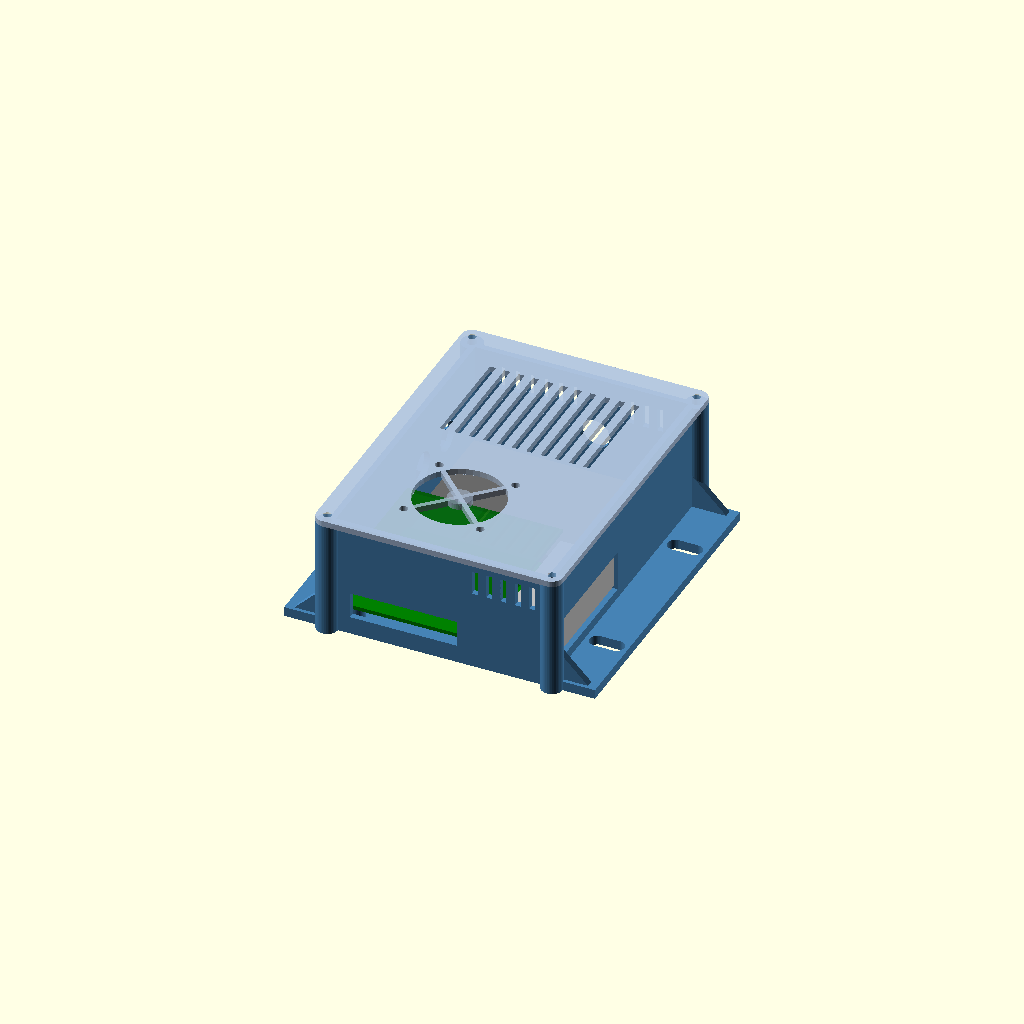
Cell 1 — every parameter at its default value.
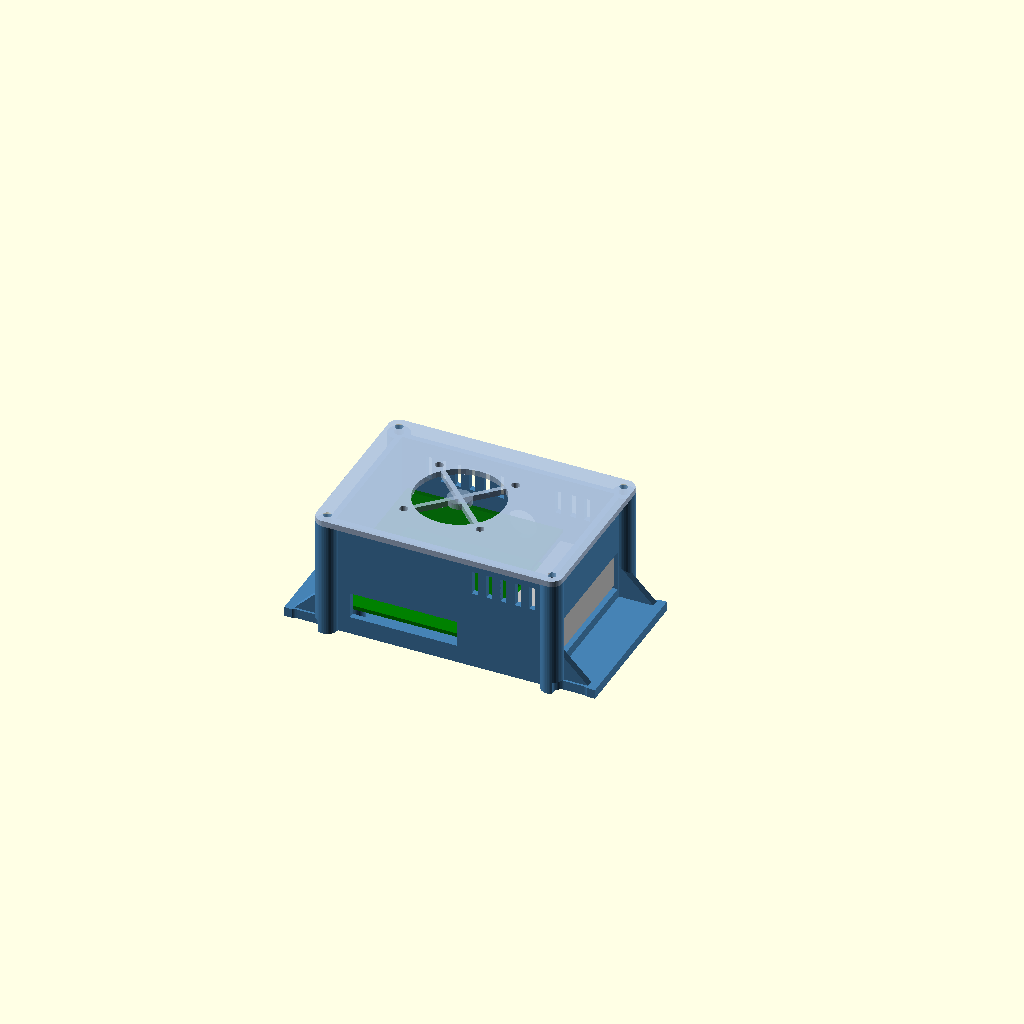
Cell 2: ssd_bay = false (everything else at default).
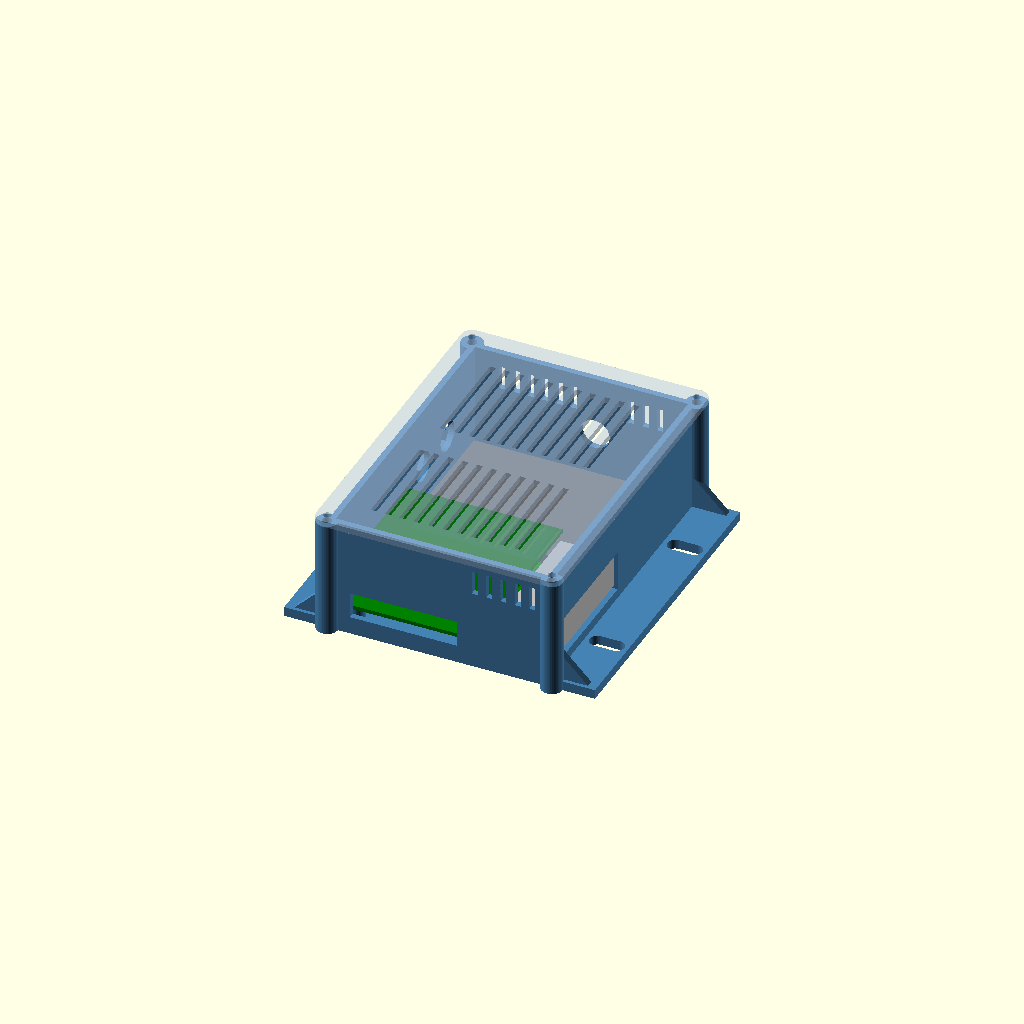
Cell 3: fan = false (everything else at default).
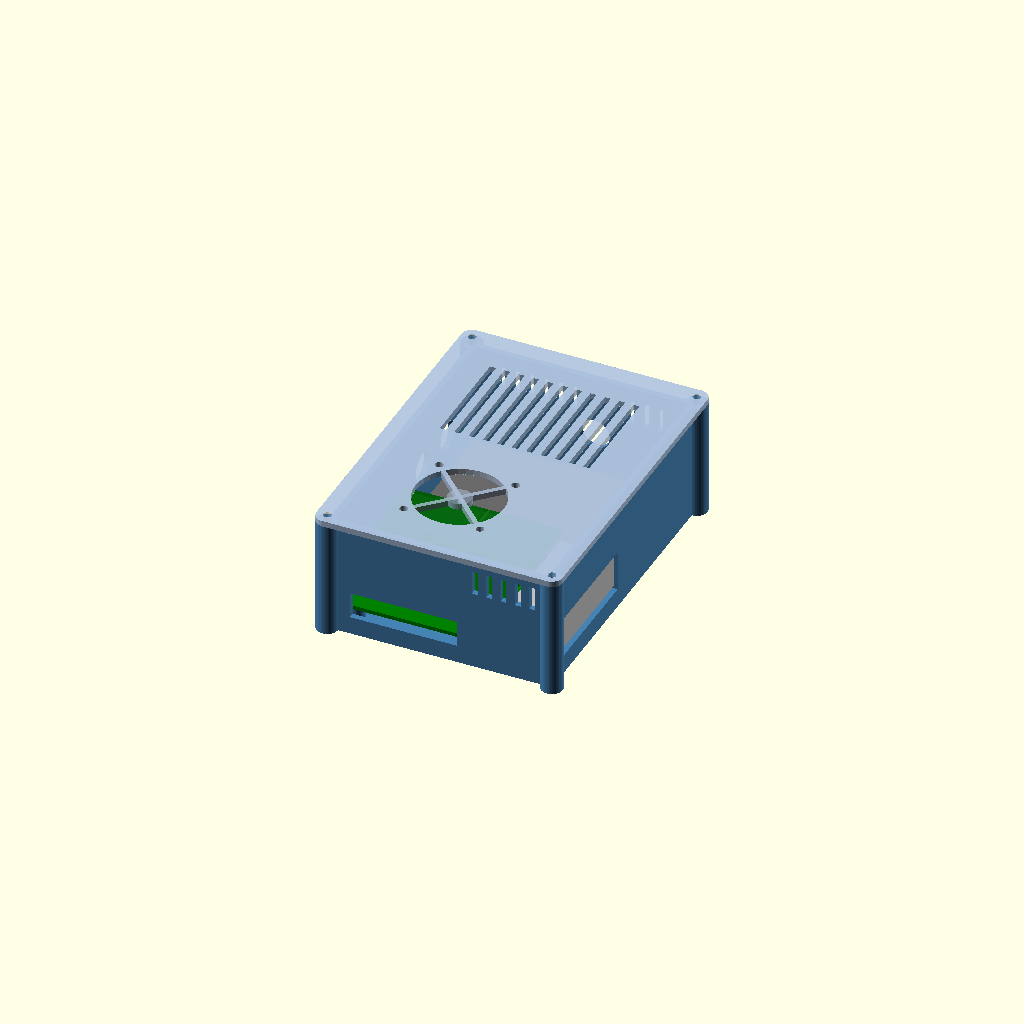
Cell 4: the same model with ears = false.
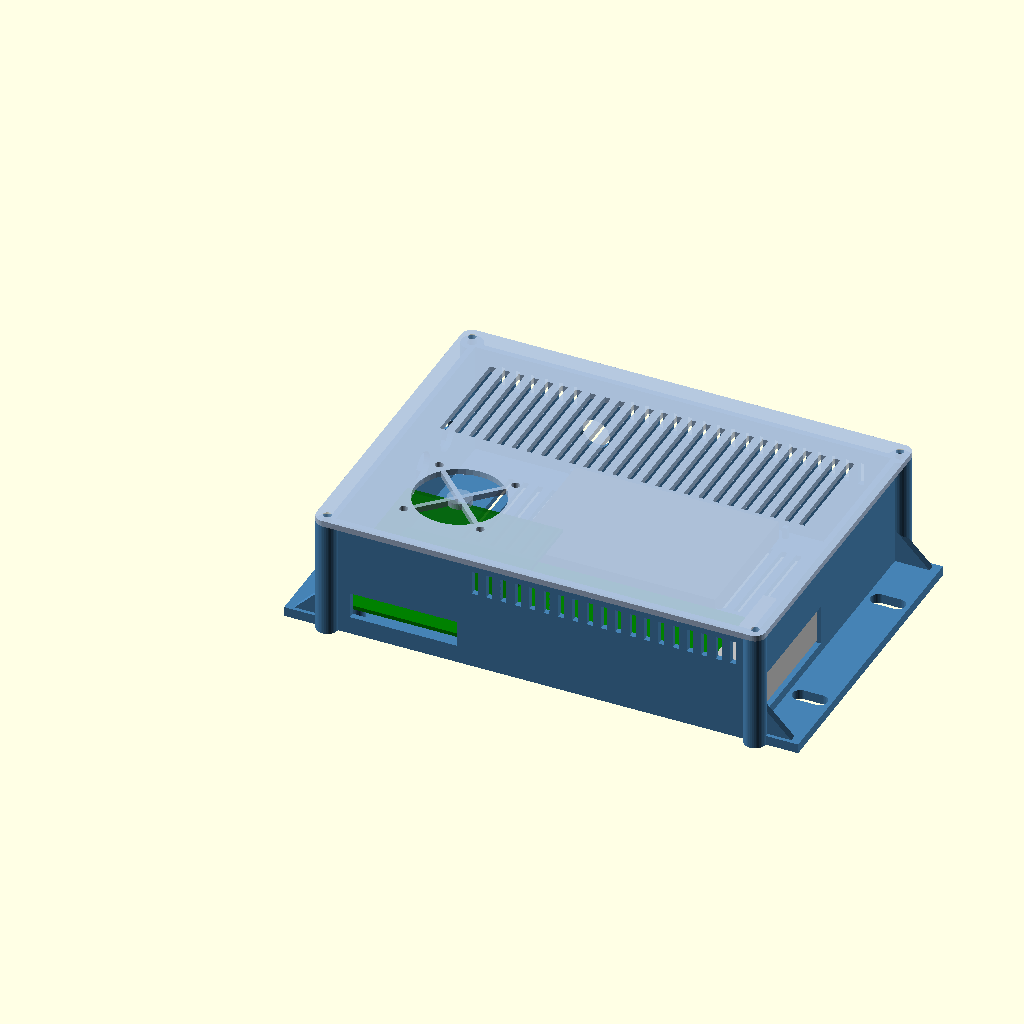
Cell 5 — pi_l set to 170, the other parameters unchanged.
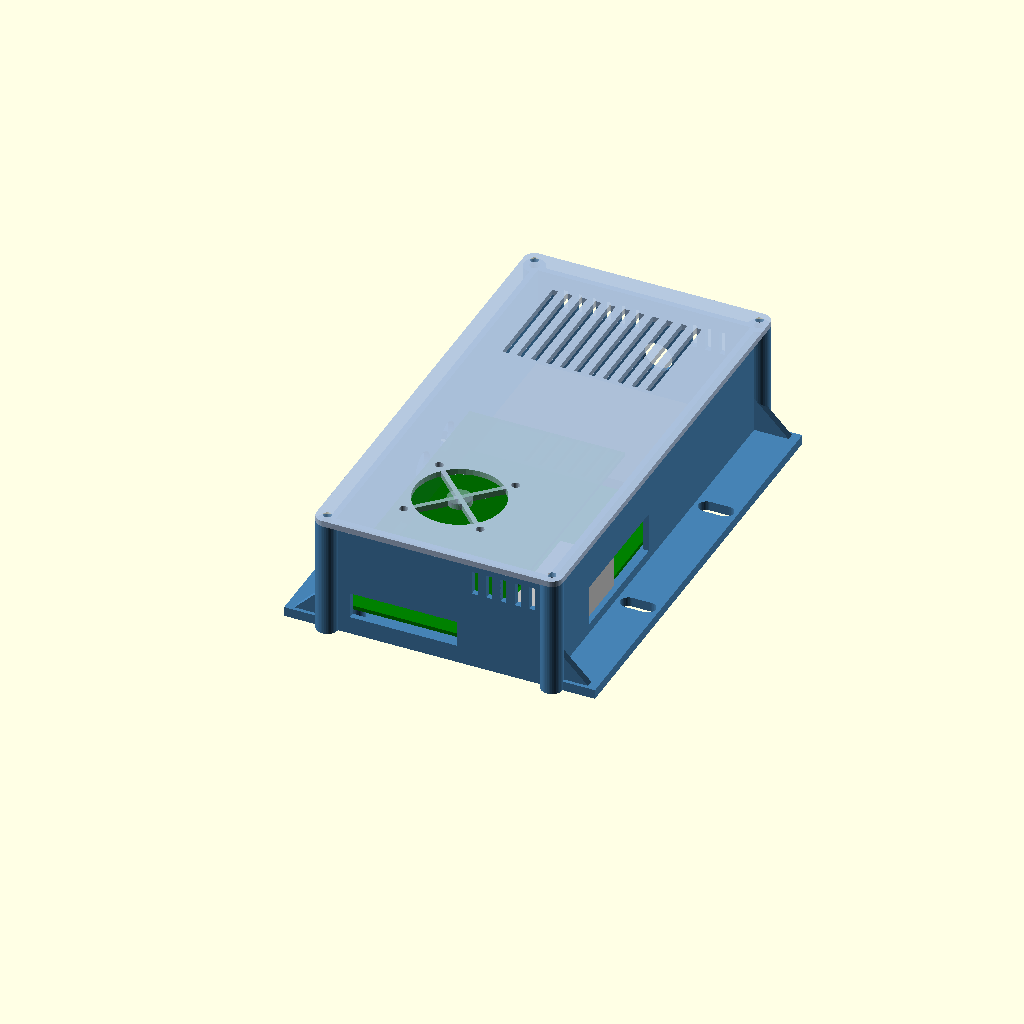
Cell 6: pi_w = 112 (everything else at default).
One fixed orthographic camera (rotation 55°, 0°, 25°; colour scheme Cornfield) for every cell.
The OpenSCAD source (print/brain-enclosure/brain-enclosure.scad):
// =====================================================================
// Slate Cockpit - brain enclosure
// Vented box for a Raspberry Pi 4 or 5 + a CarPiHAT-style car power HAT
// on top, with a bay beside it for a USB SSD (or an M.2-in-USB caddy).
// Mounting ears for the lower dash rail; glands/cutouts for 12 V, CAN,
// HDMI and USB.
//
// Parts: "assembly", "box", "lid"   (each emitted in print orientation)
// Frame: X along the Pi's long side (USB/Ethernet end at +X), Y across
//        (Pi's HDMI edge at -Y, SSD bay at +Y), Z up.
//
// WHERE THE NUMBERS COME FROM
//  STANDARD (Raspberry Pi mechanical drawings, Pi 4 B and Pi 5):
//   - board 85 x 56 x 1.6 mm, 4x M2.5 holes on 58 x 49 mm, 3.5 mm in
//     from the corners on the USB-C/HDMI-side end
//   - USB-A + Ethernet along the far short edge; USB-C and 2x micro-HDMI
//     along one long edge (USB-C ~11.2, HDMI ~26 and ~39.5 mm from the
//     corner); microSD on the near short edge
//   - HAT spec board 65 x 56 mm on the same hole pattern
//  ASSUMED - CHECK BEFORE PRINTING:
//   - stack height (stack_h): Pi 5 + active cooler + a HAT on ~16-18 mm
//     spacers + its screw terminals. Measure the assembled stack.
//   - the CarPiHAT's terminal positions (12 V in, CAN H/L): glands are
//     placed on the -X end above the SSD bay, away from the HAT edge
//   - SSD size (ssd_*): default is a Samsung T7-class drive, 85 x 57 x 8
//   - THE DASH RAIL IS UNMEASURED. The ears are plain slotted flanges for
//     whatever bolts or T-nuts the rail takes; nothing here models the rail.
// =====================================================================

part = "assembly";

/* ---------- Pi (standard) ---------- */
pi_l        = 85;      // mm
pi_w        = 56;      // mm
pi_t        = 1.6;     // mm
pi_holes    = [[3.5, 3.5], [61.5, 3.5], [3.5, 52.5], [61.5, 52.5]]; // mm, 58 x 49 pattern
pi_x0       = 3;       // mm gap from the -X wall (the microSD card sticks out ~2.5 mm)
pi_y0       = 1.5;     // mm gap from the -Y wall (HDMI/USB-C edge)
standoff_h  = 6;       // mm floor to underside of the Pi
standoff_d  = 6.5;     // mm
m25_hole_d  = 3.6;     // mm M2.5 heat-set insert hole (2.2 for self-tapping screws instead)
m25_hole_h  = 5;       // mm

/* ---------- stack ---------- */
stack_h     = 38;      // ASSUMED mm, Pi underside to the top of the tallest HAT part; measure it
lid_clear   = 3;       // mm above the stack

/* ---------- SSD bay ---------- */
ssd_bay     = true;
ssd_l       = 85;      // mm Samsung T7: 85 x 57 x 8
ssd_w       = 57;      // mm
ssd_t       = 8;       // mm
ssd_clear   = 1;       // mm per side
ssd_gap     = 4;       // mm between the Pi and the bay (a strap passes here)
strap_slot  = [3, 22]; // mm floor slots for a velcro strap / zip tie over the SSD

/* ---------- box ---------- */
wall        = 2.5;     // mm
floor_t     = 2.5;     // mm
corner_r    = 3;       // mm outside corner radius
lug_d       = 9;       // mm outside corner columns carrying the lid screws
m3_insert_d = 4.0;     // mm M3 heat-set insert hole
m3_insert_h = 6;       // mm
m3_clear_d  = 3.4;     // mm
lid_t       = 2.5;     // mm
lid_lip     = 3;       // mm lip that drops inside the walls
lid_lip_t   = 1.6;     // mm
lid_lip_clear = 0.3;   // mm

/* ---------- cutouts ---------- */
usb_win     = [54, 17];   // mm (along Y, tall) window at +X for USB-A x2/x4 + Ethernet
hdmi_win_x  = [4, 49];    // mm along the Pi from its corner: USB-C + 2x micro-HDMI
hdmi_win_h  = 10;         // mm
sd_slot     = [14, 4];    // mm microSD access slot at -X
gland_d     = 12.5;       // mm PG7 / M12 cable gland hole (12 V, CAN, spare)
glands_x_end = [[78, 24], [100, 24]];  // [y, z] on the -X wall, above the SSD bay
glands_y_side = [[50, 24]];            // [x, z] on the +Y wall

/* ---------- vents and fan ---------- */
vent_w      = 2.5;     // mm slot width
vent_pitch  = 6;       // mm
fan         = true;    // 40 mm fan on the lid above the Pi
fan_size    = 40;      // mm
fan_holes   = 32;      // mm hole pitch
fan_screw_d = 3.4;     // mm (M3 or the fan's self-tappers)
fan_at      = [35, 28];// mm on the Pi, from its corner

/* ---------- mounting ears (DASH RAIL UNMEASURED) ---------- */
ears        = true;
ear_len     = 18;      // mm beyond the box at each X end
ear_t       = 4;       // mm
ear_slot_d  = 6.6;     // mm 1/4-20 or M6 (T-track bolts are usually 1/4-20); 5.4 for M5
ear_slot_len= 8;       // mm slot length (along X) for adjustment
ear_hole_pitch = 70;   // mm between the two slots on each ear (along Y)

$fn = 40;
eps = 0.01;

/* ---------- derived ---------- */
in_l = max(pi_x0 + pi_l + 1, ssd_bay ? ssd_l + 2*ssd_clear + 2 : 0);
in_w = pi_y0 + pi_w + (ssd_bay ? ssd_gap + ssd_w + 2*ssd_clear + strap_slot[0] + 1.5 : 2);
in_h = standoff_h + stack_h + lid_clear;
out_l = in_l + 2*wall;
out_w = in_w + 2*wall;
out_h = floor_t + in_h;
pz = floor_t + standoff_h;                  // underside of the Pi
ssd_y0 = pi_y0 + pi_w + ssd_gap;            // bay start (inside coords)
ssd_x0 = (in_l - ssd_l) / 2 - ssd_clear;    // bay start along X, centred
function ix(x) = wall + x;                  // inside coords -> box coords
function iy(y) = wall + y;

module rbox(l, w, h, r) { translate([r, r, 0]) linear_extrude(h) offset(r) square([l - 2*r, w - 2*r]); }
lug_pos = [[0, 0], [out_l, 0], [0, out_w], [out_l, out_w]];

module box() {
    difference() {
        union() {
            rbox(out_l, out_w, out_h, corner_r);
            for (p = lug_pos) translate([p[0], p[1], 0]) cylinder(d = lug_d, h = out_h);
            if (ears) for (s = [0, 1]) translate([s ? out_l - eps : -ear_len, 0, 0]) {
                cube([ear_len + eps, out_w, ear_t]);
                // gussets
                for (y = [3, out_w - 3]) translate([0, y - 1.5, 0])   // at the edges, clear of the port windows
                    hull() {
                        translate([s ? 0 : ear_len - eps, 0, 0]) cube([eps, 3, ear_t + ear_len * 0.8]);
                        translate([s ? ear_len * 0.8 : ear_len * 0.2, 0, 0]) cube([eps, 3, ear_t]);
                    }
            }
        }
        // cavity
        translate([wall, wall, floor_t]) cube([in_l, in_w, in_h + 1]);
        // lid inserts in the lugs
        for (p = lug_pos) translate([p[0], p[1], out_h - m3_insert_h]) cylinder(d = m3_insert_d, h = m3_insert_h + 1);
        // USB / Ethernet window, +X wall
        translate([out_l - wall - 1, iy(pi_y0 + pi_w/2) - usb_win[0]/2, pz - 0.5]) cube([wall + 2, usb_win[0], usb_win[1]]);
        // USB-C + micro-HDMI window, -Y wall
        translate([ix(pi_x0 + hdmi_win_x[0]), -1, pz - 1]) cube([hdmi_win_x[1] - hdmi_win_x[0], wall + 2, hdmi_win_h + 1]);
        // microSD slot, -X wall
        translate([-1, iy(pi_y0 + pi_w/2) - sd_slot[0]/2, pz - sd_slot[1]/2 - 0.5]) cube([wall + 2, sd_slot[0], sd_slot[1] + 1]);
        // glands
        for (g = glands_x_end) translate([-1, iy(g[0]), g[1]]) rotate([0, 90, 0]) cylinder(d = gland_d, h = wall + 2);
        for (g = glands_y_side) translate([ix(g[0]), out_w - wall - 1, g[1]]) rotate([-90, 0, 0]) cylinder(d = gland_d, h = wall + 2);
        // floor vents under the Pi (clear of the standoffs)
        for (x = [ix(pi_x0 + 10) : vent_pitch : ix(pi_x0 + 56)]) translate([x, iy(pi_y0 + 9), -1]) cube([vent_w, 38, floor_t + 2]);
        // floor vents under the SSD, between the strap slots
        if (ssd_bay) for (x = [ix(20) : vent_pitch : ix(in_l - 22)]) translate([x, iy(ssd_y0 + 8), -1]) cube([vent_w, ssd_w - 14, floor_t + 2]);
        // strap slots either side of the SSD (a velcro strap or zip tie goes over it, across Y)
        if (ssd_bay) for (y = [ssd_y0 - strap_slot[0] - 0.2, ssd_y0 + ssd_w + 2*ssd_clear + 0.2])
            translate([ix(in_l/2 - strap_slot[1]/2), iy(y), -1]) cube([strap_slot[1], strap_slot[0], floor_t + 2]);
        // side vents high on the +Y wall and on the -Y wall past the HDMI window (hot air out)
        for (x = [ix(10) : vent_pitch : ix(in_l - 10)]) if (abs(x - ix(glands_y_side[0][0])) > gland_d/2 + 3)
            translate([x, out_w - wall - 1, out_h - 16]) cube([vent_w, wall + 2, 10]);
        for (x = [ix(pi_x0 + hdmi_win_x[1] + 6) : vent_pitch : ix(in_l - 6)])
            translate([x, -1, out_h - 16]) cube([vent_w, wall + 2, 10]);
        // ear slots
        if (ears) for (s = [0, 1], y = [out_w/2 - ear_hole_pitch/2, out_w/2 + ear_hole_pitch/2])
            translate([s ? out_l + ear_len/2 : -ear_len/2, y, -1]) hull()
                for (d = [-ear_slot_len/2, ear_slot_len/2]) translate([d, 0, 0]) cylinder(d = ear_slot_d, h = ear_t + 2);
    }
    // Pi standoffs
    for (h = pi_holes) translate([ix(pi_x0 + h[0]), iy(pi_y0 + h[1]), floor_t - eps]) difference() {
        cylinder(d = standoff_d, h = standoff_h + eps);
        translate([0, 0, standoff_h - m25_hole_h]) cylinder(d = m25_hole_d, h = m25_hole_h + 1);
    }
    // SSD corner guides
    if (ssd_bay) for (cx = [0, 1], cy = [0, 1]) {
        gx = cx ? ssd_x0 + ssd_l + 2*ssd_clear : ssd_x0 - 2;
        gy = cy ? ssd_y0 + ssd_w + 2*ssd_clear : ssd_y0 - 2;
        if (gx >= 0 && gx + 2 <= in_l) translate([ix(gx), iy(gy), floor_t - eps]) cube([2, 2, 5]);
    }
}

module lid() {
    difference() {
        union() {
            hull() {
                rbox(out_l, out_w, lid_t, corner_r);
                for (p = lug_pos) translate([p[0], p[1], 0]) cylinder(d = lug_d, h = lid_t);
            }
            // lip that drops inside the walls (lid is modelled upside down: lip on +Z)
            translate([wall + lid_lip_clear, wall + lid_lip_clear, lid_t - eps])
                difference() {
                    cube([in_l - 2*lid_lip_clear, in_w - 2*lid_lip_clear, lid_lip]);
                    translate([lid_lip_t, lid_lip_t, -1]) cube([in_l - 2*lid_lip_clear - 2*lid_lip_t, in_w - 2*lid_lip_clear - 2*lid_lip_t, lid_lip + 2]);
                }
        }
        for (p = lug_pos) translate([p[0], p[1], -1]) cylinder(d = m3_clear_d, h = lid_t + 2);
        // fan (lid is upside down here, so mirror the Pi's Y position)
        fy = out_w - iy(pi_y0 + fan_at[1]);
        fx = ix(pi_x0 + fan_at[0]);
        if (fan) translate([fx, fy, -1]) {
            difference() {
                cylinder(d = fan_size - 3, h = lid_t + 2);
                for (a = [45, 135]) rotate([0, 0, a]) cube([fan_size, 2, 2*lid_t + 4], center = true);   // finger guard
                cylinder(d = 10, h = lid_t + 2);
            }
            for (sx = [-1, 1], sy = [-1, 1]) translate([sx*fan_holes/2, sy*fan_holes/2, 0]) cylinder(d = fan_screw_d, h = lid_t + 2);
        }
        // lid vents over the SSD half
        if (ssd_bay) for (x = [ix(12) : vent_pitch : ix(in_l - 12)]) translate([x, out_w - iy(ssd_y0 + ssd_w - 6), -1]) cube([vent_w, ssd_w - 12, lid_t + 2]);
        if (!fan) for (x = [ix(pi_x0 + 8) : vent_pitch : ix(pi_x0 + 70)]) translate([x, out_w - iy(pi_y0 + 50), -1]) cube([vent_w, 44, lid_t + 2]);
    }
}

module pi_dummy() {
    color("green") translate([ix(pi_x0), iy(pi_y0), pz]) cube([pi_l, pi_w, pi_t]);
    color("darkgreen", 0.7) translate([ix(pi_x0), iy(pi_y0), pz + 18]) cube([65, pi_w, pi_t]);
    color("silver") translate([ix(pi_x0 + pi_l - 20), iy(pi_y0 + 2), pz + pi_t]) cube([22.5, 52, 14]);
    if (ssd_bay) color("dimgray") translate([ix(ssd_x0 + ssd_clear), iy(ssd_y0 + ssd_clear), floor_t]) cube([ssd_l, ssd_w, ssd_t]);
}

if (part == "assembly") {
    color("steelblue") box();
    pi_dummy();
    color("lightsteelblue", 0.5) translate([0, out_w, out_h + lid_t]) rotate([180, 0, 0]) lid();
}
else if (part == "box") box();
else if (part == "lid") lid();   // top face on the bed, lip up
Parameter table extracted from the source (name, type, default, range or options):
part: string, default "assembly"
pi_l: number, default 85
pi_w: number, default 56
pi_t: number, default 1.6
pi_x0: number, default 3
pi_y0: number, default 1.5
standoff_h: number, default 6
standoff_d: number, default 6.5
m25_hole_d: number, default 3.6
m25_hole_h: number, default 5
stack_h: number, default 38
lid_clear: number, default 3
ssd_bay: bool, default true
ssd_l: number, default 85
ssd_w: number, default 57
ssd_t: number, default 8
ssd_clear: number, default 1
ssd_gap: number, default 4
strap_slot: vector, default [3, 22]
wall: number, default 2.5
floor_t: number, default 2.5
corner_r: number, default 3
lug_d: number, default 9
m3_insert_d: number, default 4
m3_insert_h: number, default 6
m3_clear_d: number, default 3.4
lid_t: number, default 2.5
lid_lip: number, default 3
lid_lip_t: number, default 1.6
lid_lip_clear: number, default 0.3
usb_win: vector, default [54, 17]
hdmi_win_x: vector, default [4, 49]
hdmi_win_h: number, default 10
sd_slot: vector, default [14, 4]
gland_d: number, default 12.5
vent_w: number, default 2.5
vent_pitch: number, default 6
fan: bool, default true
fan_size: number, default 40
fan_holes: number, default 32
fan_screw_d: number, default 3.4
fan_at: vector, default [35, 28]
ears: bool, default true
ear_len: number, default 18
ear_t: number, default 4
ear_slot_d: number, default 6.6
ear_slot_len: number, default 8
ear_hole_pitch: number, default 70
eps: number, default 0.01
